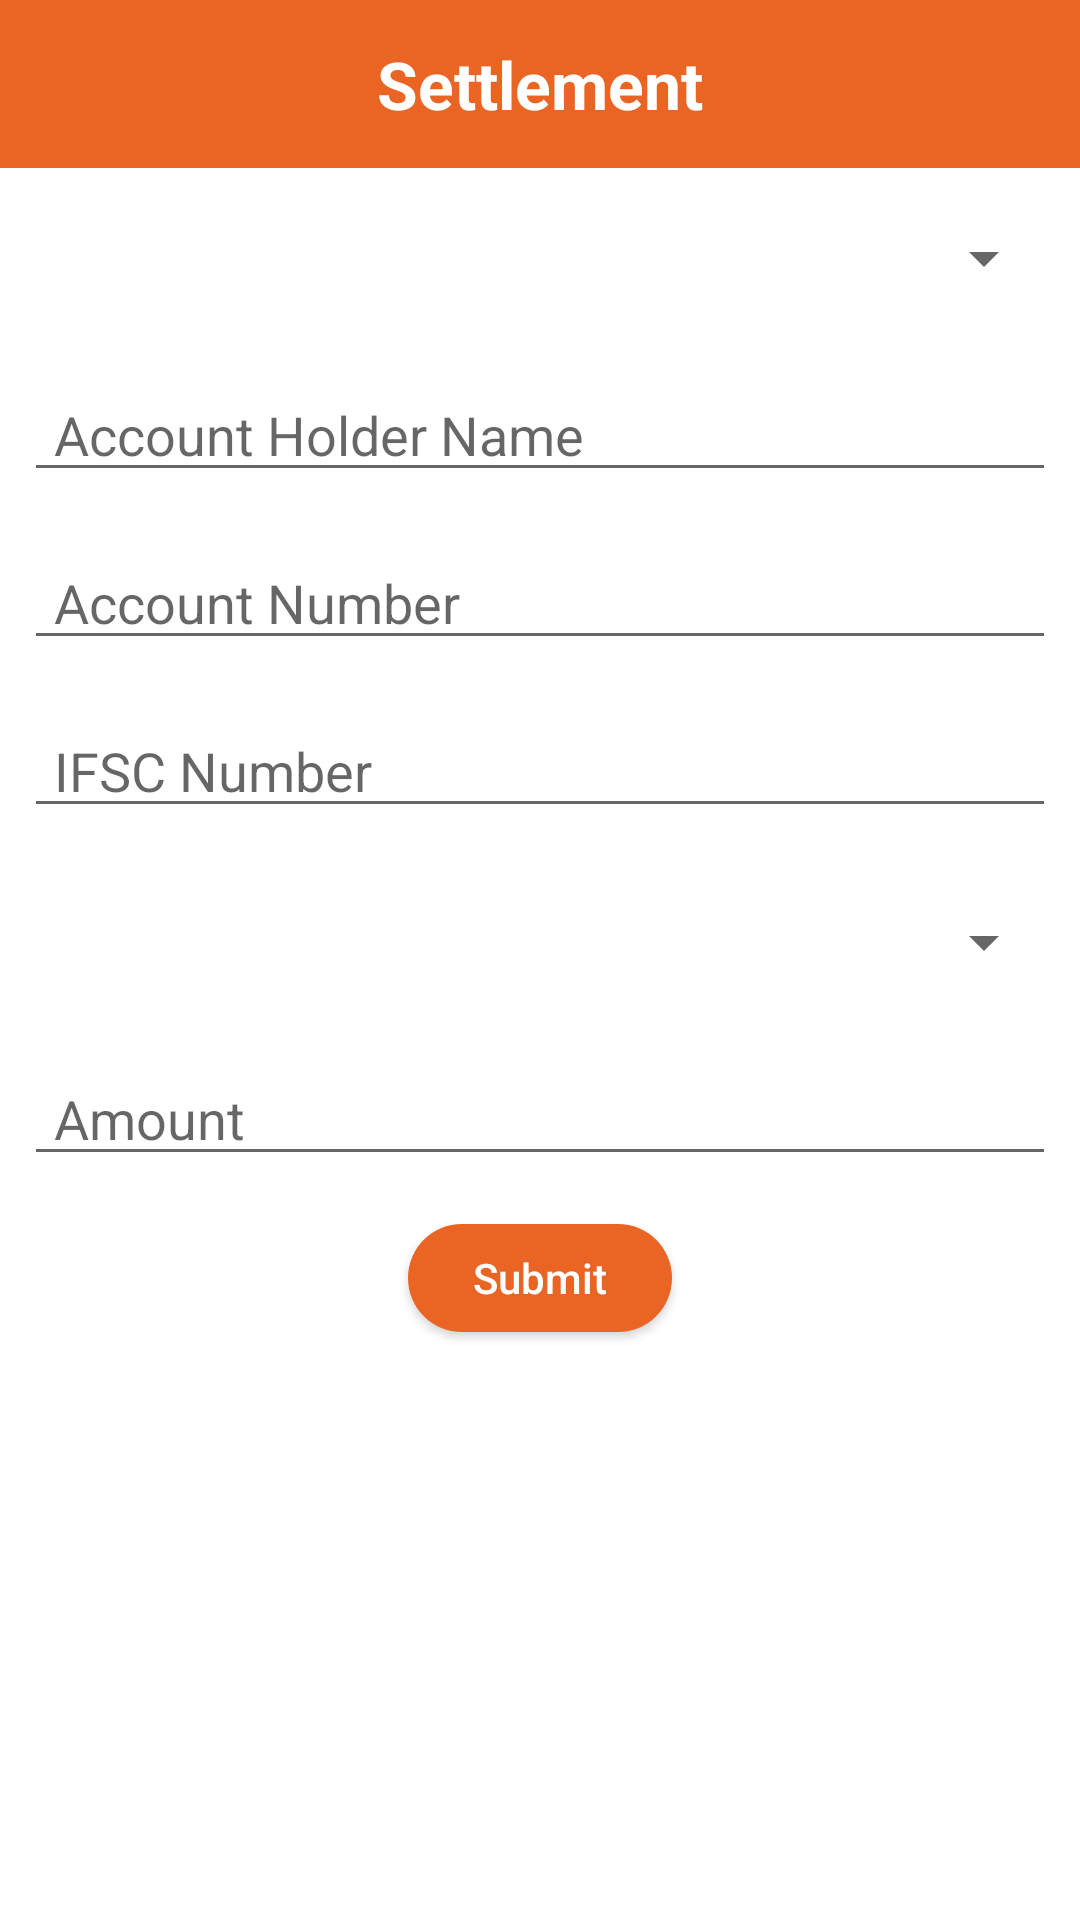

This screen was rendered from an Android layout file. Write that file and the resources it references.
<!-- AndroidManifest.xml: application theme Theme.NewDesignTask -->
<!-- res/layout/activity_settlement.xml -->
<?xml version="1.0" encoding="utf-8"?>
<androidx.constraintlayout.widget.ConstraintLayout xmlns:android="http://schemas.android.com/apk/res/android"
    xmlns:app="http://schemas.android.com/apk/res-auto"
    xmlns:tools="http://schemas.android.com/tools"
    android:id="@+id/settlement_layout"
    android:layout_width="match_parent"
    android:layout_height="match_parent"
    tools:context=".activities.SettlementActivity">

    <TextView
        android:id="@+id/text_settlement"
        android:layout_width="match_parent"
        android:layout_height="?attr/actionBarSize"
        android:background="@color/purple_500"
        android:gravity="center"
        android:text="Settlement"
        android:textColor="@color/white"
        android:textSize="22sp"
        android:textStyle="bold"
        app:layout_constraintEnd_toEndOf="parent"
        app:layout_constraintStart_toStartOf="parent"
        app:layout_constraintTop_toTopOf="parent" />
    <TextView
        android:id="@+id/tv_balance"
        android:layout_width="wrap_content"
        android:layout_height="wrap_content"
        android:layout_marginEnd="10dp"
        android:text=""
        android:textColor="@color/white"
        android:textSize="18sp"
        android:textStyle="bold"
        app:layout_constraintBottom_toBottomOf="@id/text_settlement"
        app:layout_constraintEnd_toEndOf="parent"
        app:layout_constraintTop_toTopOf="parent" />

    <ScrollView
        android:layout_width="match_parent"
        android:layout_height="0dp"
        app:layout_constraintBottom_toBottomOf="parent"
        app:layout_constraintEnd_toEndOf="parent"
        app:layout_constraintStart_toStartOf="parent"
        app:layout_constraintTop_toBottomOf="@id/text_settlement">

        <LinearLayout
            android:layout_width="match_parent"
            android:layout_height="wrap_content"
            android:orientation="vertical">

            <LinearLayout
                android:id="@+id/bank_details_container"
                android:layout_width="match_parent"
                android:layout_height="wrap_content"
                android:orientation="vertical"
                app:layout_constraintEnd_toEndOf="parent"
                app:layout_constraintStart_toStartOf="parent"
                app:layout_constraintTop_toBottomOf="@id/et_amount">


                <androidx.constraintlayout.widget.ConstraintLayout
                    android:id="@+id/bank_name_container"
                    android:layout_width="match_parent"
                    android:layout_height="44dp"
                    android:layout_margin="8dp"
                    app:layout_constraintEnd_toEndOf="parent"
                    app:layout_constraintStart_toStartOf="parent"
                    app:layout_constraintTop_toTopOf="parent">

                    <Spinner
                        android:id="@+id/bank_name_spinner"
                        android:layout_width="0dp"
                        android:layout_height="match_parent"
                        app:layout_constraintBottom_toBottomOf="parent"
                        app:layout_constraintEnd_toEndOf="parent"
                        app:layout_constraintStart_toStartOf="parent"
                        app:layout_constraintTop_toTopOf="parent" />


                </androidx.constraintlayout.widget.ConstraintLayout>

                <EditText
                    android:id="@+id/et_account_holder_name"
                    android:layout_width="match_parent"
                    android:layout_height="40dp"
                    android:layout_margin="8dp"
                    android:hint="Account Holder Name"
                    android:paddingStart="10dp"
                    android:paddingEnd="2dp"
                    android:singleLine="true"
                    android:textColor="@color/black"
                    app:layout_constraintEnd_toEndOf="parent"
                    app:layout_constraintStart_toStartOf="parent"
                    app:layout_constraintTop_toBottomOf="@id/bank_name_container" />

                <EditText
                    android:id="@+id/et_account_number"
                    android:layout_width="match_parent"
                    android:layout_height="40dp"
                    android:layout_margin="8dp"
                    android:hint="Account Number"
                    android:paddingStart="10dp"
                    android:paddingEnd="2dp"
                    android:singleLine="true"
                    android:textColor="@color/black"
                    app:layout_constraintEnd_toEndOf="parent"
                    app:layout_constraintStart_toStartOf="parent"
                    app:layout_constraintTop_toBottomOf="@id/transaction_type_container" />

                <androidx.constraintlayout.widget.ConstraintLayout
                    android:id="@+id/account_type_container"
                    android:layout_width="match_parent"
                    android:layout_height="44dp"
                    android:layout_margin="8dp"
                    android:visibility="gone"
                    app:layout_constraintEnd_toEndOf="parent"
                    app:layout_constraintStart_toStartOf="parent"
                    app:layout_constraintTop_toBottomOf="@id/et_account_holder_name"
                    tools:visibility="visible">

                    <Spinner
                        android:id="@+id/account_type_spinner"
                        android:layout_width="0dp"
                        android:layout_height="match_parent"
                        android:background="#00000000"
                        app:layout_constraintBottom_toBottomOf="parent"
                        app:layout_constraintEnd_toStartOf="@id/img_down1"
                        app:layout_constraintStart_toStartOf="parent"
                        app:layout_constraintTop_toTopOf="parent" />

                    <ImageView
                        android:id="@+id/img_down1"
                        android:layout_width="16dp"
                        android:layout_height="16dp"
                        android:layout_marginEnd="6dp"
                        android:src="@drawable/down"
                        app:layout_constraintBottom_toBottomOf="parent"
                        app:layout_constraintEnd_toEndOf="parent"
                        app:layout_constraintTop_toTopOf="parent" />

                </androidx.constraintlayout.widget.ConstraintLayout>

                <EditText
                    android:id="@+id/et_ifsc_number"
                    android:layout_width="match_parent"
                    android:layout_height="40dp"
                    android:layout_margin="8dp"
                    android:hint="IFSC Number"
                    android:paddingStart="10dp"
                    android:paddingEnd="2dp"
                    android:singleLine="true"
                    android:textColor="@color/black"
                    app:layout_constraintEnd_toEndOf="parent"
                    app:layout_constraintStart_toStartOf="parent"
                    app:layout_constraintTop_toBottomOf="@id/et_account_number" />

                <androidx.constraintlayout.widget.ConstraintLayout
                    android:id="@+id/transaction_type_container"
                    android:layout_width="match_parent"
                    android:layout_height="44dp"
                    android:layout_margin="8dp"
                    app:layout_constraintEnd_toEndOf="parent"
                    app:layout_constraintStart_toStartOf="parent"
                    app:layout_constraintTop_toBottomOf="@id/account_type_container">

                    <Spinner
                        android:id="@+id/transaction_type_spinner"
                        android:layout_width="0dp"
                        android:layout_height="match_parent"
                        app:layout_constraintBottom_toBottomOf="parent"
                        app:layout_constraintEnd_toEndOf="parent"
                        app:layout_constraintStart_toStartOf="parent"
                        app:layout_constraintTop_toTopOf="parent" />


                </androidx.constraintlayout.widget.ConstraintLayout>

            </LinearLayout>

            <EditText
                android:id="@+id/et_amount"
                android:layout_width="match_parent"
                android:layout_height="40dp"
                android:layout_margin="8dp"
                android:hint="Amount"
                android:inputType="number"
                android:paddingStart="10dp"
                android:paddingEnd="2dp"
                android:singleLine="true"
                app:layout_constraintEnd_toEndOf="parent"
                app:layout_constraintStart_toStartOf="parent"
                app:layout_constraintTop_toTopOf="parent" />

            <androidx.appcompat.widget.AppCompatButton
                android:id="@+id/btn_submit"
                android:layout_width="wrap_content"
                android:layout_height="36dp"
                android:layout_gravity="center"
                android:layout_margin="8dp"
                android:background="@drawable/button_back"
                android:paddingStart="10dp"
                android:paddingEnd="10dp"
                android:text="Submit"
                android:textAllCaps="false"
                android:textColor="@color/white"
                app:layout_constraintEnd_toEndOf="parent"
                app:layout_constraintStart_toStartOf="parent"
                app:layout_constraintTop_toBottomOf="@id/bank_details_container" />

            <androidx.appcompat.widget.AppCompatButton
                android:id="@+id/btn_add_banks"
                android:layout_width="wrap_content"
                android:layout_height="36dp"
                android:layout_gravity="center"
                android:layout_margin="8dp"
                android:background="@drawable/bordered_back"
                android:paddingStart="10dp"
                android:paddingEnd="10dp"
                android:text="Add More Banks"
                android:textAllCaps="false"
                android:textColor="@color/black"
                android:visibility="gone"
                app:layout_constraintBottom_toBottomOf="parent"
                app:layout_constraintEnd_toEndOf="parent"
                app:layout_constraintStart_toStartOf="parent"
                app:layout_constraintTop_toBottomOf="@id/btn_submit"
                tools:visibility="visible" />

        </LinearLayout>

    </ScrollView>

</androidx.constraintlayout.widget.ConstraintLayout>
<!-- resources referenced by this layout -->
<resources>
  <color name="black">#FF000000</color>
  <color name="purple_500">#EA6423</color>
  <color name="white">#FFFFFFFF</color>
  <!-- drawable bordered_back (drawable) -->
  <?xml version="1.0" encoding="utf-8"?>
  <shape
      android:shape="rectangle"
      xmlns:android="http://schemas.android.com/apk/res/android">
  
  
      <stroke
          android:width="1dp"
          android:color="@color/gray"
          />
      <solid
          android:color="@color/white"
          />
      <corners
          android:radius="5dp"
          />
  
  </shape>
  <!-- drawable button_back (drawable) -->
  <?xml version="1.0" encoding="utf-8"?>
  <shape
      android:shape="rectangle"
      xmlns:android="http://schemas.android.com/apk/res/android">
  
      <solid
          android:color="@color/purple_200"
          />
  
      <corners
          android:radius="20dp"
          />
  
  </shape>
  <style name="Theme.NewDesignTask" parent="Theme.MaterialComponents.Light.NoActionBar">
          
          <item name="colorPrimary">@color/purple_500</item>
          <item name="colorPrimaryVariant">@color/purple_700</item>
          <item name="colorOnPrimary">@color/white</item>
          
          <item name="colorSecondary">@color/teal_200</item>
          <item name="colorSecondaryVariant">@color/teal_700</item>
          <item name="colorOnSecondary">@color/black</item>
          
          <item name="android:statusBarColor" tools:targetApi="l">?attr/colorPrimaryVariant</item>
          
      </style>
  <color name="gray">#818181</color>
  <color name="purple_200">#EA6423</color>
  <color name="purple_700">#EA6423</color>
  <color name="teal_200">#FF03DAC5</color>
  <color name="teal_700">#FF018786</color>
</resources>
